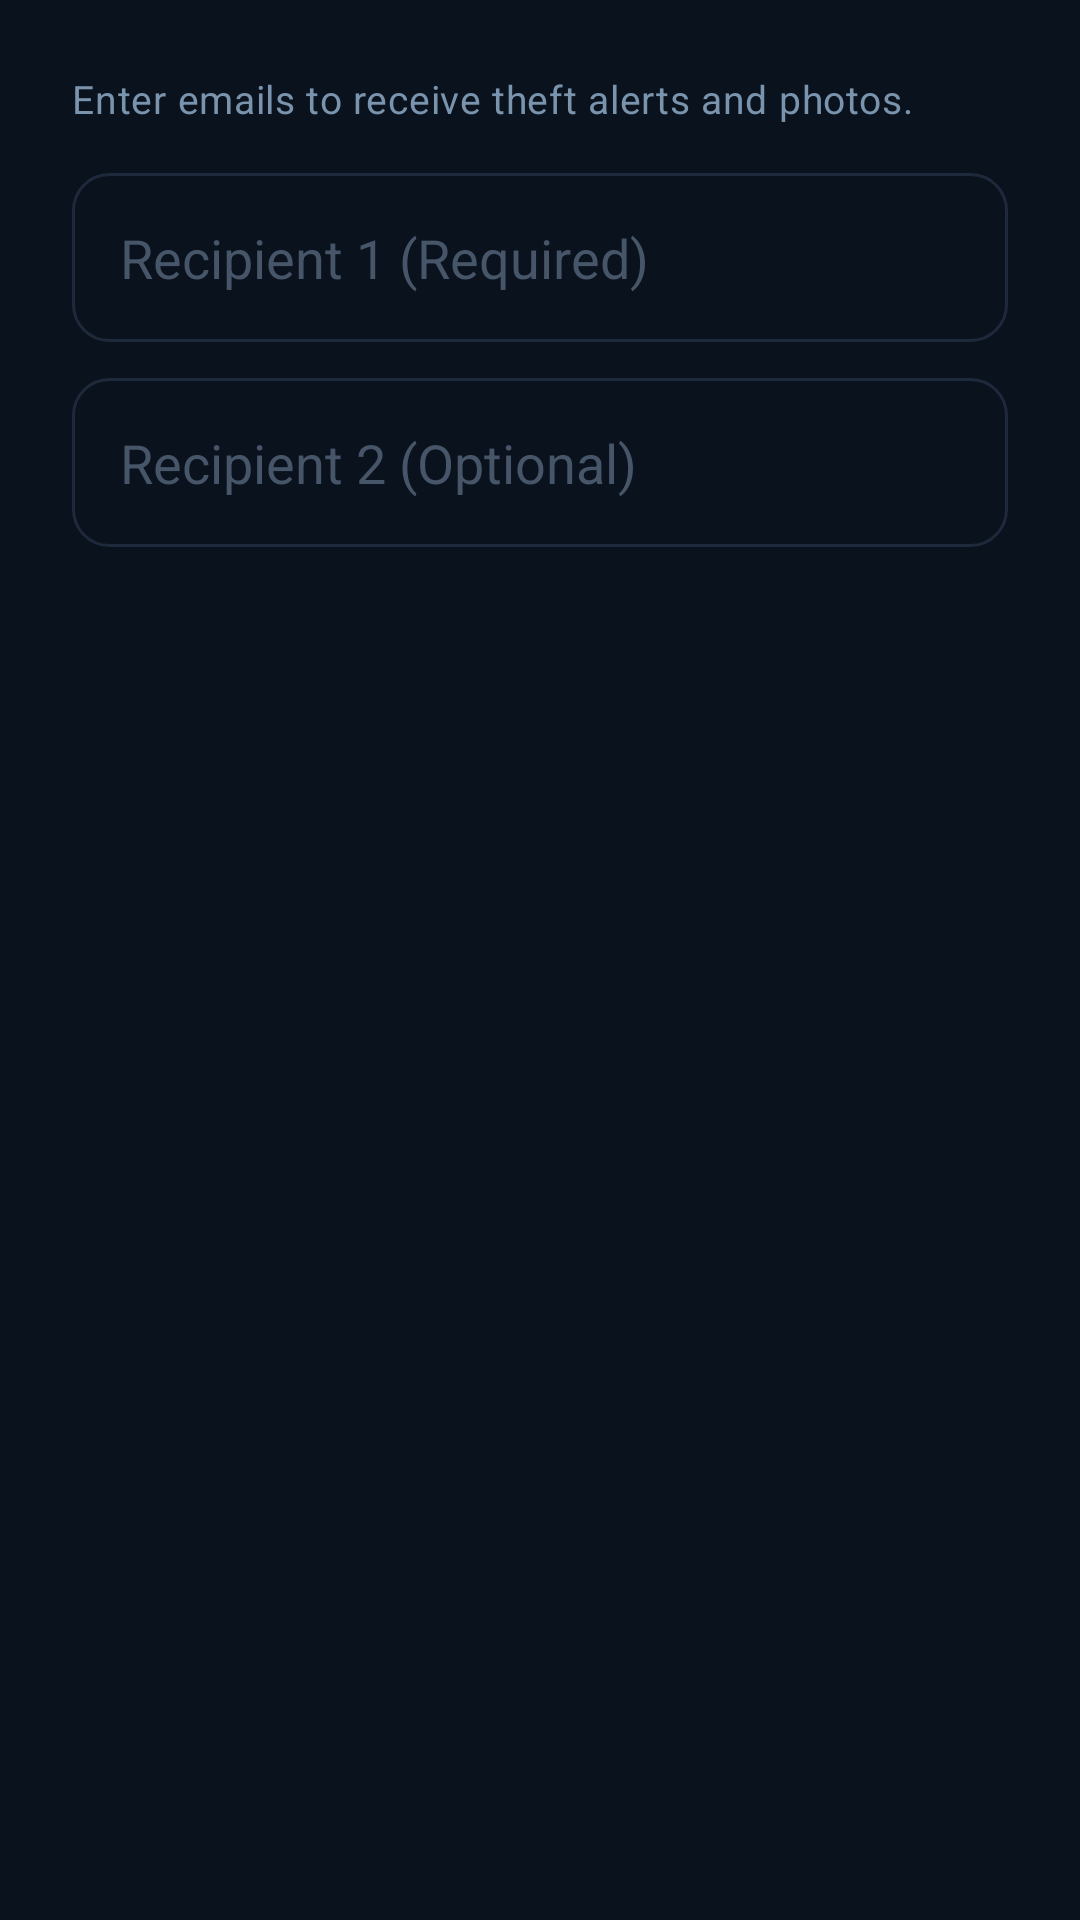

Write the Android layout XML for this screen, with the resource values it uses.
<!-- AndroidManifest.xml: application theme Theme.SafeCharge -->
<!-- res/layout/dialog_recipients.xml -->
<?xml version="1.0" encoding="utf-8"?>
<LinearLayout xmlns:android="http://schemas.android.com/apk/res/android"
    android:layout_width="match_parent"
    android:layout_height="wrap_content"
    android:orientation="vertical"
    android:padding="24dp"
    android:background="@color/bg_surface">

    <TextView
        android:layout_width="match_parent"
        android:layout_height="wrap_content"
        android:layout_marginBottom="16dp"
        android:text="Enter emails to receive theft alerts and photos."
        style="@style/TextAppearance.SafeCharge.BodyMedium" />

    <EditText
        android:id="@+id/etRecipient1"
        android:layout_width="match_parent"
        android:layout_height="wrap_content"
        android:layout_marginBottom="12dp"
        android:background="@drawable/edittext_bg"
        android:hint="Recipient 1 (Required)"
        android:inputType="textEmailAddress"
        android:padding="16dp"
        android:textColor="@color/text_primary"
        android:textColorHint="@color/text_dim" />

    <EditText
        android:id="@+id/etRecipient2"
        android:layout_width="match_parent"
        android:layout_height="wrap_content"
        android:background="@drawable/edittext_bg"
        android:hint="Recipient 2 (Optional)"
        android:inputType="textEmailAddress"
        android:padding="16dp"
        android:textColor="@color/text_primary"
        android:textColorHint="@color/text_dim" />

</LinearLayout>
<!-- resources referenced by this layout -->
<resources>
  <color name="bg_surface">#0A121D</color>
  <color name="text_dim">#475569</color>
  <color name="text_primary">#F0F5FA</color>
  <!-- drawable edittext_bg (drawable) -->
  <?xml version="1.0" encoding="utf-8"?>
  <shape xmlns:android="http://schemas.android.com/apk/res/android">
      <solid android:color="@color/bg_surface" />
      <corners android:radius="12dp" />
      <stroke
          android:width="1dp"
          android:color="@color/text_muted" />
  </shape>
  <style name="TextAppearance.SafeCharge.BodyMedium" parent="TextAppearance.Material3.BodyMedium">
          <item name="android:fontFamily">sans-serif</item>
          <item name="android:textSize">13sp</item>
          <item name="android:textColor">#FF7A94AD</item>
          <item name="android:lineSpacingMultiplier">1.4</item>
      </style>
  <style name="Theme.SafeCharge" parent="Base.Theme.SafeCharge" />
  <color name="text_muted">#1E293B</color>
  <style name="Base.Theme.SafeCharge" parent="Theme.Material3.DayNight.NoActionBar">
  
          
          <item name="colorPrimary">#FF00E5FF</item>
          <item name="colorPrimaryVariant">#FF0097A7</item>
          <item name="colorOnPrimary">#FF000000</item>
  
          
          <item name="colorSecondary">#FF00BCD4</item>
          <item name="colorOnSecondary">#FF000000</item>
  
          
          <item name="colorSurface">#FF111820</item>
          <item name="colorOnSurface">#FFF0F4F8</item>
          <item name="android:colorBackground">#FF080C10</item>
          <item name="colorOnBackground">#FFF0F4F8</item>
  
          
          <item name="colorError">#FFFF3B3B</item>
          <item name="colorOnError">#FFFFFFFF</item>
  
          
          <item name="android:statusBarColor">#FF080C10</item>
          <item name="android:navigationBarColor">#FF080C10</item>
          <item name="android:windowLightStatusBar">false</item>
  
          
          <item name="colorControlHighlight">#1A00E5FF</item>
          <item name="colorControlActivated">#FF00E5FF</item>
  
          
          <item name="colorAccent">#FF00E5FF</item>
  
          
          <item name="switchStyle">@style/Widget.SafeCharge.Switch</item>
  
          
          <item name="seekBarStyle">@style/Widget.SafeCharge.SeekBar</item>
  
          
          <item name="materialButtonStyle">@style/Widget.SafeCharge.Button</item>
  
          
          
          
          
          
      </style>
  <style name="Widget.SafeCharge.Switch" parent="Widget.AppCompat.CompoundButton.Switch">
          <item name="thumbTint">#FF00E5FF</item>
          <item name="trackTint">#3300E5FF</item>
          <item name="switchMinWidth">52dp</item>
      </style>
  <style name="Widget.SafeCharge.SeekBar" parent="Widget.AppCompat.SeekBar">
          <item name="colorControlActivated">#FF00E5FF</item>
          <item name="colorControlNormal">#FF1E3A50</item>
      </style>
  <style name="Widget.SafeCharge.Button" parent="Widget.Material3.Button">
          <item name="backgroundTint">#FF00E5FF</item>
          <item name="android:textColor">#FF000000</item>
          <item name="android:textStyle">bold</item>
          <item name="android:letterSpacing">0.08</item>
          <item name="cornerRadius">12dp</item>
          <item name="android:paddingTop">16dp</item>
          <item name="android:paddingBottom">16dp</item>
      </style>
</resources>
